Dataset: All disease (GitHub, Apurva35973/Polutry-Guard-AI-Web-Application). Classes: bumblefoot, fowlpox, healthy, coryza, crd.

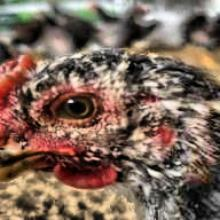
Label: healthy

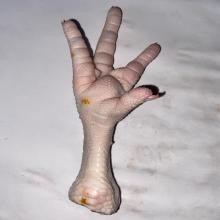
Label: bumblefoot

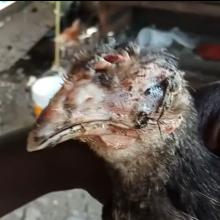
Label: fowlpox

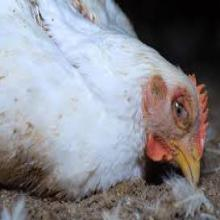
Label: coryza

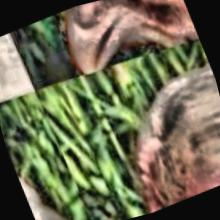
Label: crd

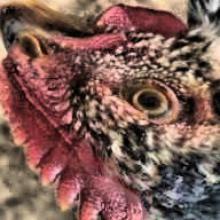
Label: healthy
